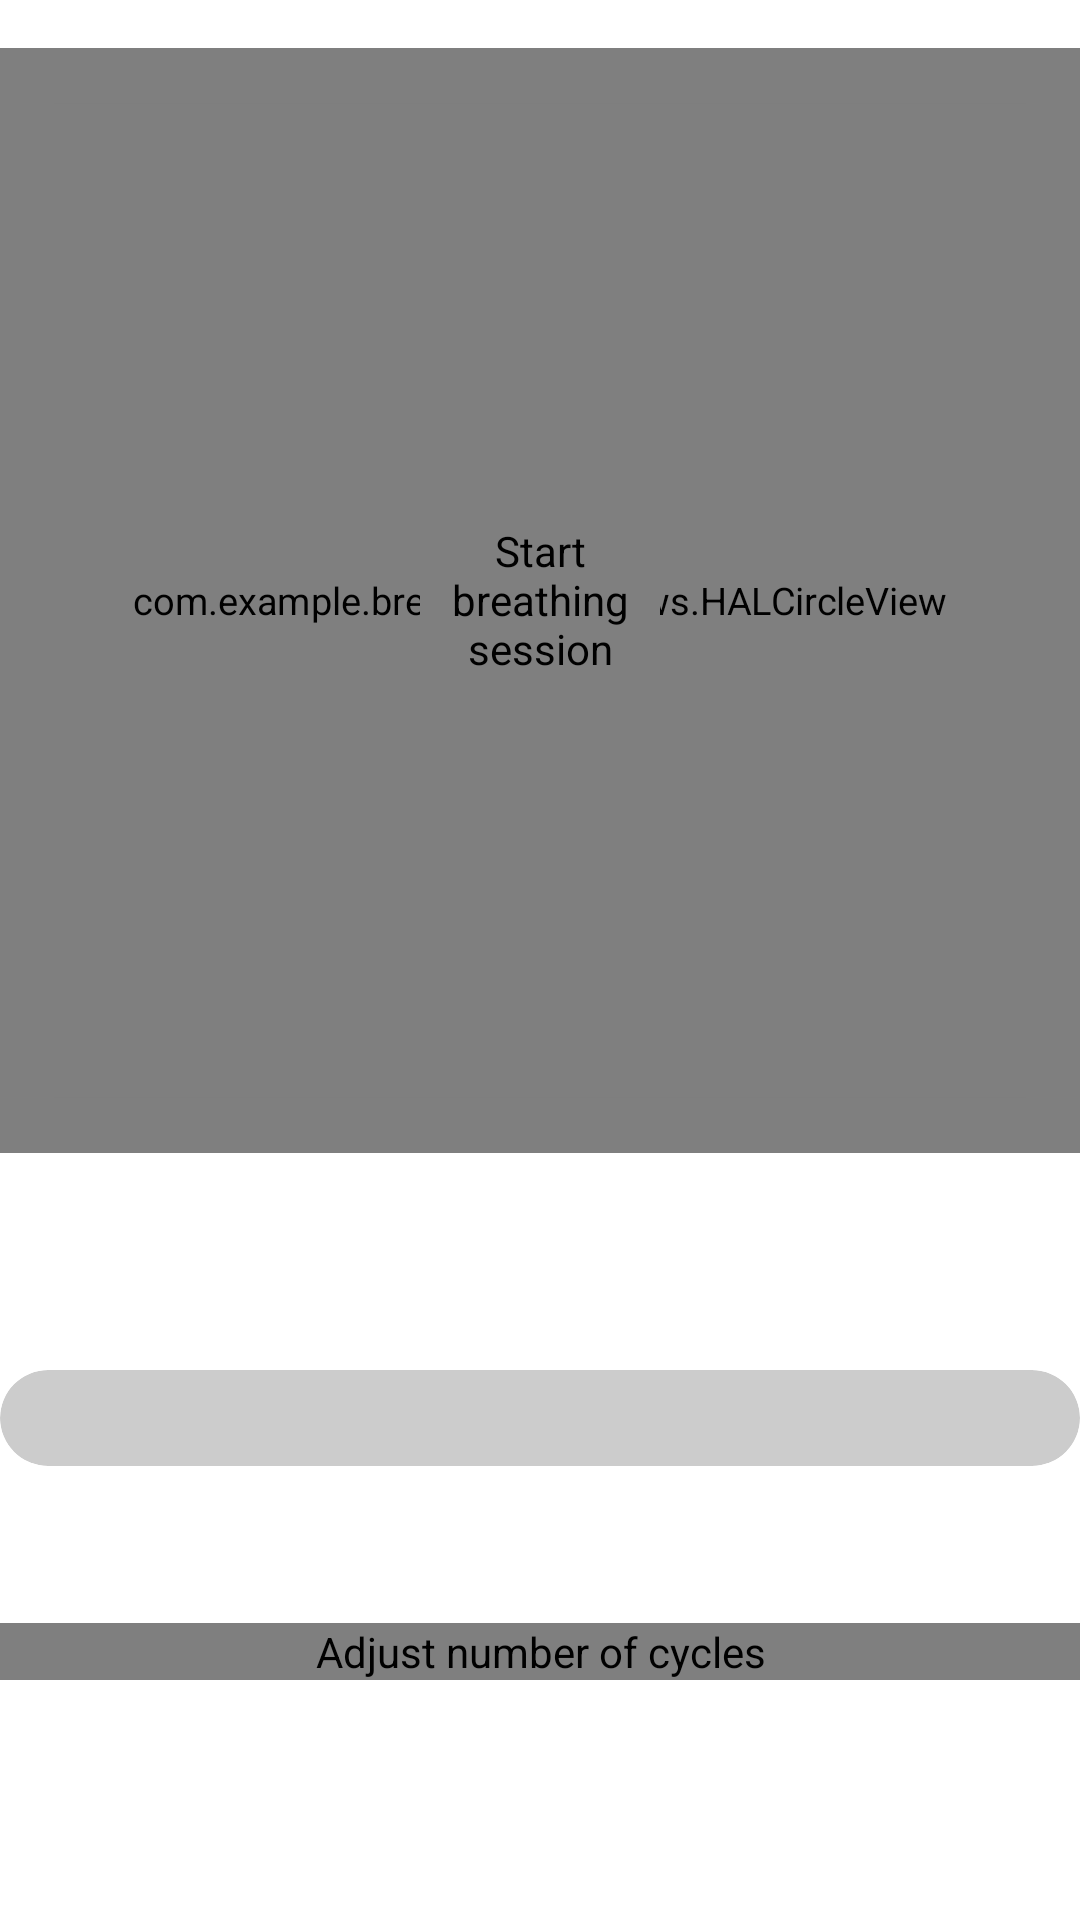

Write the Android layout XML for this screen, with the resource values it uses.
<!-- AndroidManifest.xml: application theme Theme.BreathWell -->
<!-- res/layout/content_breathing.xml -->
<?xml version="1.0" encoding="utf-8"?>
<androidx.constraintlayout.widget.ConstraintLayout
    xmlns:android="http://schemas.android.com/apk/res/android"
    xmlns:app="http://schemas.android.com/apk/res-auto"
    android:layout_width="match_parent"
    android:layout_height="match_parent">

    
    <FrameLayout
        android:id="@+id/circleContainer"
        android:layout_width="0dp"
        android:layout_height="0dp"
        android:layout_marginTop="16dp"
        android:layout_marginBottom="48dp"
        app:layout_constraintTop_toTopOf="parent"
        app:layout_constraintStart_toStartOf="parent"
        app:layout_constraintEnd_toEndOf="parent"
        app:layout_constraintBottom_toTopOf="@id/patternLabel">

        
        <com.example.breathwell.ui.views.ProgressRingView
            android:id="@+id/progressRing"
            android:layout_width="match_parent"
            android:layout_height="match_parent"
            android:layout_gravity="center" />

        
        <com.example.breathwell.ui.views.HALCircleView
            android:id="@+id/halCircleView"
            android:layout_width="match_parent"
            android:layout_height="match_parent"
            android:layout_gravity="center"
            android:scaleX="0.9"
            android:scaleY="0.9" />

        
        <com.example.breathwell.ui.views.CircularStartStopButton
            android:id="@+id/circularActionButton"
            android:layout_width="80dp"
            android:layout_height="80dp"
            android:layout_gravity="center"
            android:contentDescription="@string/accessibility_start_session" />
    </FrameLayout>

    
    <TextView
        android:id="@+id/patternLabel"
        android:layout_width="wrap_content"
        android:layout_height="wrap_content"
        android:text="@string/breathing_technique"
        android:textColor="#B0FFFFFF"
        android:textSize="12sp"
        android:textAllCaps="true"
        android:letterSpacing="0.05"
        android:layout_marginBottom="8dp"
        app:layout_constraintStart_toStartOf="parent"
        app:layout_constraintBottom_toTopOf="@id/patternSpinner" />

    <com.google.android.material.card.MaterialCardView
        android:id="@+id/patternSpinner"
        android:layout_width="0dp"
        android:layout_height="wrap_content"
        android:layout_marginBottom="24dp"
        app:cardCornerRadius="16dp"
        app:cardElevation="0dp"
        app:cardBackgroundColor="#33000000"
        app:layout_constraintStart_toStartOf="parent"
        app:layout_constraintEnd_toEndOf="parent"
        app:layout_constraintBottom_toTopOf="@id/cyclesLayout">

        <Spinner
            android:id="@+id/patternSpinnerView"
            android:layout_width="match_parent"
            android:layout_height="wrap_content"
            android:background="@null"
            android:paddingStart="16dp"
            android:paddingEnd="16dp"
            android:paddingTop="16dp"
            android:paddingBottom="16dp"
            android:popupBackground="@color/gray_800" />

        <ImageView
            android:layout_width="16dp"
            android:layout_height="16dp"
            android:layout_gravity="end|center_vertical"
            android:layout_marginEnd="16dp"
            android:src="@drawable/ic_chevron_down"
            app:tint="@color/white" />
    </com.google.android.material.card.MaterialCardView>

    
    <androidx.constraintlayout.widget.ConstraintLayout
        android:id="@+id/cyclesLayout"
        android:layout_width="0dp"
        android:layout_height="wrap_content"
        android:layout_marginBottom="80dp"
        app:layout_constraintStart_toStartOf="parent"
        app:layout_constraintEnd_toEndOf="parent"
        app:layout_constraintBottom_toBottomOf="parent">

        <TextView
            android:id="@+id/cyclesLabel"
            android:layout_width="wrap_content"
            android:layout_height="wrap_content"
            android:text="@string/cycles"
            android:textColor="#B0FFFFFF"
            android:textSize="12sp"
            android:textAllCaps="true"
            android:letterSpacing="0.05"
            app:layout_constraintStart_toStartOf="parent"
            app:layout_constraintTop_toTopOf="parent" />

        
        <com.example.breathwell.ui.views.CustomNumberSlider
            android:id="@+id/cyclesSlider"
            android:layout_width="0dp"
            android:layout_height="wrap_content"
            android:layout_marginTop="12dp"
            android:valueFrom="1"
            android:valueTo="10"
            android:stepSize="1"
            android:value="5"
            app:trackColorActive="@color/cyan_400"
            app:trackColorInactive="#33FFFFFF"
            app:thumbColor="@color/white"
            app:haloColor="@color/cyan_400"
            app:tickVisible="true"
            app:labelBehavior="gone"
            android:contentDescription="@string/accessibility_cycles_slider"
            app:layout_constraintStart_toStartOf="parent"
            app:layout_constraintEnd_toEndOf="parent"
            app:layout_constraintTop_toBottomOf="@id/cyclesLabel" />

        
        <TextView
            android:id="@+id/cyclesValueText"
            android:layout_width="0dp"
            android:layout_height="0dp"
            android:visibility="gone"
            app:layout_constraintStart_toStartOf="parent"
            app:layout_constraintTop_toTopOf="parent" />
    </androidx.constraintlayout.widget.ConstraintLayout>

    
    <com.google.android.material.button.MaterialButton
        android:id="@+id/actionButton"
        android:layout_width="0dp"
        android:layout_height="wrap_content"
        android:text="@string/start"
        android:textColor="@color/white"
        android:textSize="16sp"
        android:letterSpacing="0.05"
        android:textAllCaps="true"
        android:paddingTop="16dp"
        android:paddingBottom="16dp"
        android:visibility="gone"
        app:cornerRadius="16dp"
        app:backgroundTint="@color/cyan_gradient_start"
        app:layout_constraintStart_toStartOf="parent"
        app:layout_constraintEnd_toEndOf="parent"
        app:layout_constraintBottom_toBottomOf="parent"
        app:layout_constraintVertical_bias="1.0" />

</androidx.constraintlayout.widget.ConstraintLayout>
<!-- resources referenced by this layout -->
<resources>
  <color name="cyan_400">#38E1FF</color>
  <color name="cyan_gradient_start">#3D7DDFFF</color>
  <color name="gray_800">#202020</color>
  <color name="white">#FFFFFF</color>
  <string name="accessibility_cycles_slider">Adjust number of cycles</string>
  <string name="accessibility_start_session">Start breathing session</string>
  <string name="breathing_technique">Technique</string>
  <string name="cycles">Cycles</string>
  <string name="start">START</string>
  <style name="Theme.BreathWell" parent="Theme.MaterialComponents.DayNight.DarkActionBar">
          
          <item name="colorPrimary">@color/cyan_500</item>
          <item name="colorPrimaryVariant">@color/cyan_400</item>
          <item name="colorOnPrimary">@color/white</item>
  
          
          <item name="colorSecondary">@color/cyan_500</item>
          <item name="colorSecondaryVariant">@color/cyan_400</item>
          <item name="colorOnSecondary">@color/white</item>
  
          
          <item name="android:statusBarColor">@android:color/transparent</item>
          <item name="android:navigationBarColor">@android:color/transparent</item>
  
          
          <item name="android:textColorPrimary">@color/white</item>
          <item name="android:textColorSecondary">#B0FFFFFF</item>
      </style>
  <color name="cyan_500">#00D4FF</color>
</resources>
